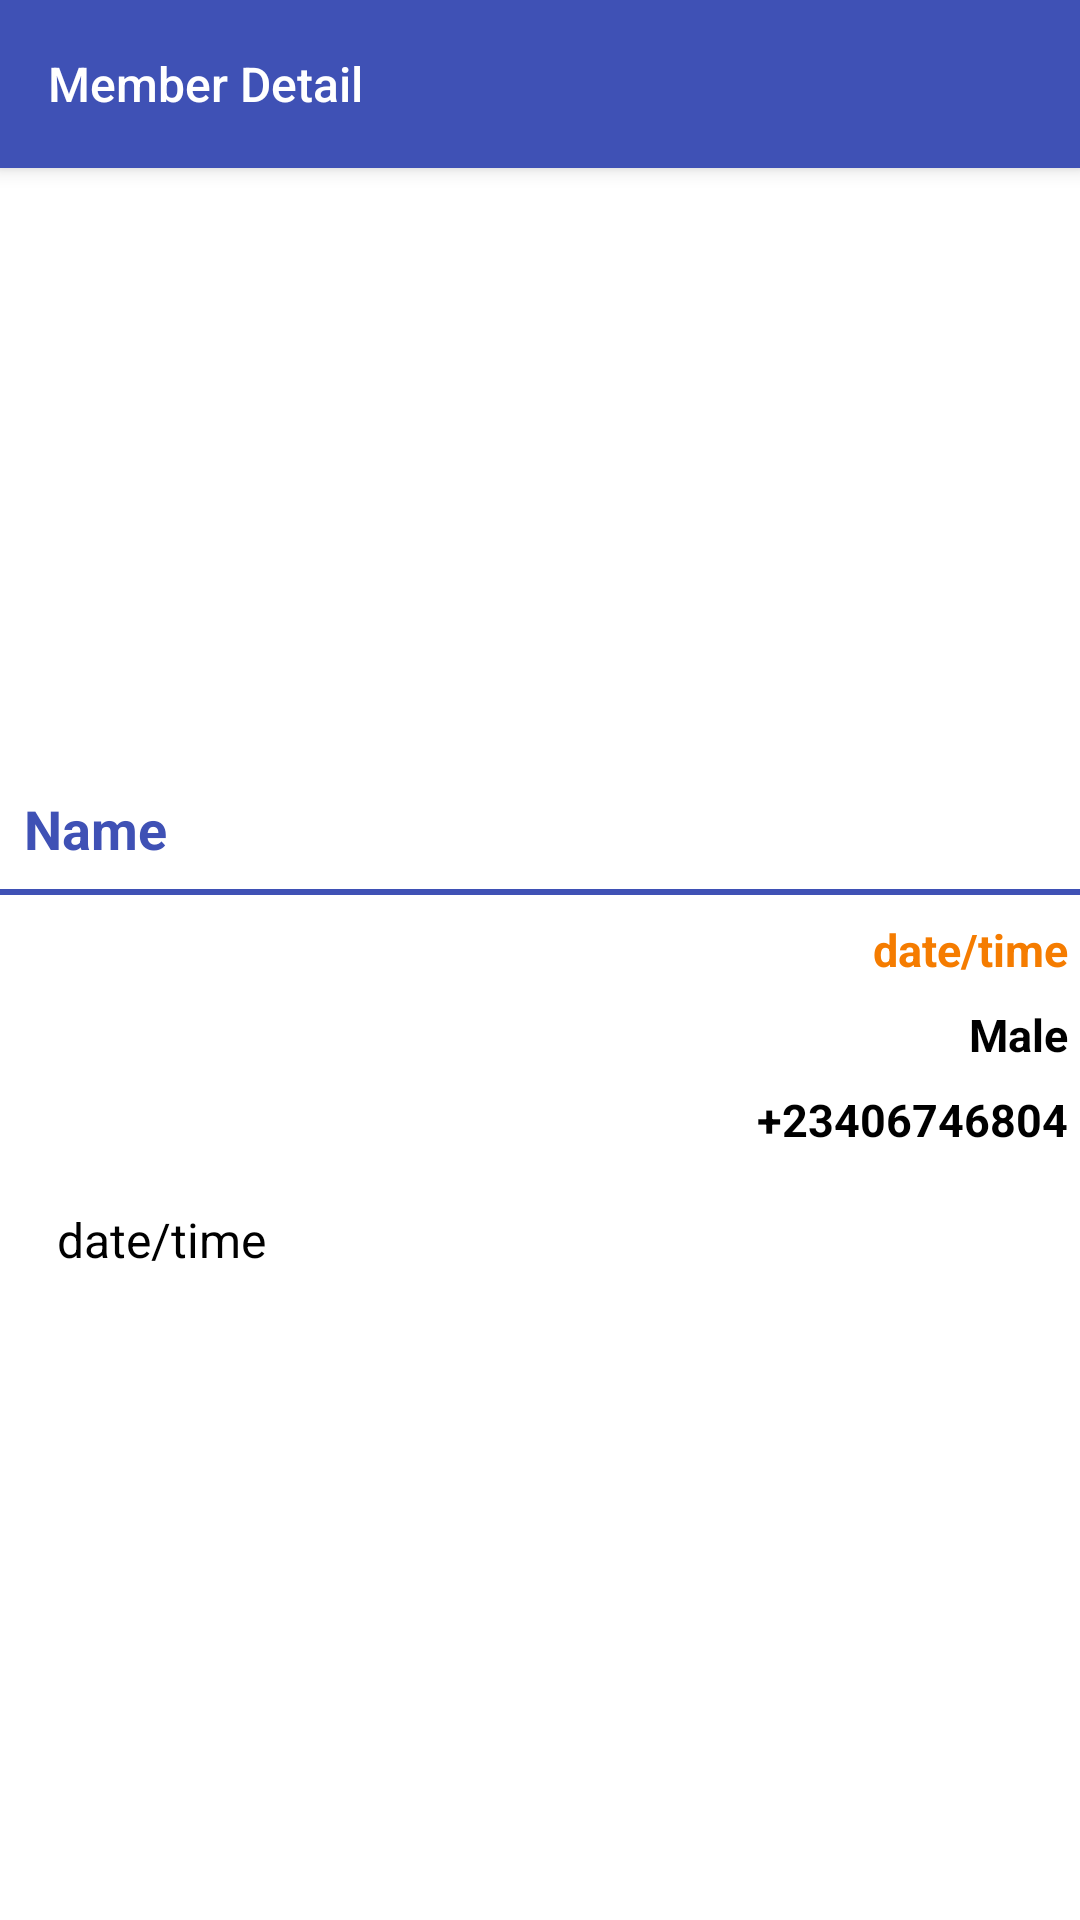

The Android layout XML behind this screen, and the referenced resources:
<!-- AndroidManifest.xml: application theme AppTheme -->
<!-- res/layout/activity_member_detail.xml -->
<?xml version="1.0" encoding="utf-8"?>
<LinearLayout xmlns:android="http://schemas.android.com/apk/res/android"
    xmlns:tools="http://schemas.android.com/tools"
    xmlns:app="http://schemas.android.com/apk/res-auto"
    android:orientation="vertical"
    android:layout_width="match_parent"
    android:background="@color/colorWhite"
    android:layout_height="match_parent">

    <androidx.appcompat.widget.Toolbar
        android:id="@+id/toolbar"
        android:layout_width="match_parent"
        android:layout_height="wrap_content"
        android:background="@color/colorPrimary"
        android:minHeight="?attr/actionBarSize"
        android:fitsSystemWindows="true"
        app:popupTheme="@style/MyPopupTheme"
        android:elevation="4dp"
        app:titleTextAppearance="@style/Toolbar.TitleText"
        app:titleTextColor="@color/colorWhite"
        app:title="Member Detail">


    </androidx.appcompat.widget.Toolbar>

    <LinearLayout
        android:layout_width="match_parent"
        android:layout_height="match_parent"
        android:orientation="vertical">



        <FrameLayout
            android:layout_width="match_parent"
            android:layout_height="200dp"
            android:layout_gravity="start"
            android:elevation="4dp"
            android:gravity="center">

            <ImageView
                android:id="@+id/user_img"
                android:layout_width="match_parent"
                android:layout_height="match_parent"
                android:scaleType="centerCrop"
                android:gravity="center"

                />

            <com.wang.avi.AVLoadingIndicatorView
                android:id="@+id/progress"
                android:layout_width="wrap_content"
                android:layout_height="wrap_content"
                android:layout_gravity="center"
                android:visibility="gone"
                app:indicatorColor="@color/colorAccent"
                app:indicatorName="BallSpinFadeLoaderIndicator" />


        </FrameLayout>

        <TextView
            android:id="@+id/name_txt"
            android:layout_width="match_parent"
            android:layout_height="wrap_content"
            android:layout_margin="8dp"
            android:textSize="18sp"
            android:textStyle="bold"
            android:textColor="@color/colorPrimary"
            android:text="Name"/>
        <View
            android:layout_width="match_parent"
            android:layout_height="2dp"
            android:background="@color/colorPrimary"/>

        <TextView
            android:id="@+id/email"
            android:layout_width="match_parent"
            android:layout_height="wrap_content"
            android:layout_marginTop="8dp"
            android:textAlignment="textEnd"
            android:textSize="15sp"
            android:layout_marginEnd="4dp"
            android:textStyle="bold"
            android:textColor="@color/colorAccent"
            android:text="date/time"/>

        <TextView
            android:id="@+id/gender"
            android:layout_width="match_parent"
            android:layout_height="wrap_content"
            android:layout_marginTop="8dp"
            android:textAlignment="textEnd"
            android:textSize="15sp"
            android:layout_marginEnd="4dp"
            android:textStyle="bold"
            android:textColor="@color/colorBlack"
            android:text="Male"/>
        <TextView
            android:id="@+id/phone_no"
            android:layout_width="match_parent"
            android:layout_height="wrap_content"
            android:layout_marginTop="8dp"
            android:textAlignment="textEnd"
            android:textSize="15sp"
            android:layout_marginEnd="4dp"
            android:textStyle="bold"
            android:textColor="@color/colorBlack"
            android:text="+23406746804"/>

        <ScrollView
            android:layout_width="match_parent"
            android:layout_height="0dp"
            android:padding="4dp"
            android:layout_weight="1">

            <TextView
                android:id="@+id/info_txt"
                android:layout_width="match_parent"
                android:layout_height="wrap_content"
                android:layout_margin="15dp"
                android:layout_gravity="start|end"
                android:textSize="16sp"
                android:textColor="@color/colorBlack"
                android:text="date/time"/>

        </ScrollView>

        <ImageView
            android:id="@+id/status_badge"
            android:layout_width="100dp"
            android:layout_height="100dp"
            android:layout_gravity="end"

            />

    </LinearLayout>
</LinearLayout>
<!-- resources referenced by this layout -->
<resources>
  <color name="colorAccent">#F57C00</color>
  <color name="colorBlack">#000000</color>
  <color name="colorPrimary">#3F51B5</color>
  <color name="colorWhite">#FFFFFF</color>
  <style name="MyPopupTheme" parent="@style/ThemeOverlay.AppCompat.Light">
          <item name="android:textColorPrimary">@color/colorWhite</item>
          <item name="android:background">@color/colorPrimary</item>
  
      </style>
  <style name="Toolbar.TitleText" parent="TextAppearance.Widget.AppCompat.Toolbar.Title">
          <item name="android:textSize">16sp</item>
  
      </style>
  <style name="AppTheme" parent="Theme.AppCompat.Light.NoActionBar">
          
          <item name="colorPrimary">@color/colorPrimary</item>
          <item name="colorPrimaryDark">@color/colorPrimaryDark</item>
          <item name="colorAccent">@color/colorAccent</item>
      </style>
  <color name="colorPrimaryDark">#303F9F</color>
</resources>
